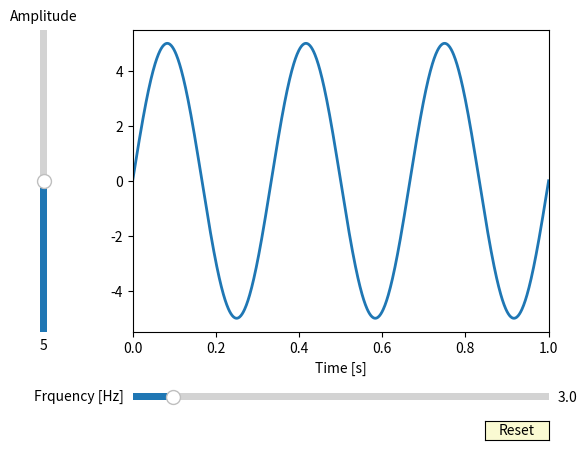

Write Python code to recreate this figure.
# example from matplot.lib.org/stable/gallery/widgets/slider_demo.html
import numpy as np
import matplotlib.pyplot as plt
from matplotlib.widgets import Slider, Button

def plot_wave(sec, amplitude, frequency):
    return amplitude * np.sin(2 * np.pi * frequency * sec)


sec = np.linspace(0, 1, 1000)

# Initial parameters
init_amplitude = 5
init_frequency = 3


# function returns tuple(fig, ax)
fig, ax = plt.subplots()
line, = plt.plot(sec, plot_wave(sec, init_amplitude, init_frequency), lw=2)
ax.set_xlabel('Time [s]')

axcolor = 'lightgoldenrodyellow'
ax.margins(x=0)

# Adjust the bottom to make room for sliders
plt.subplots_adjust(left=0.25, bottom=0.25)

# horizontal slider for frequency
axfreq = plt.axes([0.25, 0.1, 0.65, 0.03], facecolor=axcolor)
freq_slider = Slider(
    ax=axfreq,
    label='Frquency [Hz]',
    valmin=0.1,
    valmax=30,
    valinit=init_frequency,
)

# vertical slider for amplitude
axamp = plt.axes([0.1, 0.25, 0.0225, 0.63], facecolor=axcolor)
amp_slider = Slider(
    ax=axamp,
    label="Amplitude",
    valmin=0,
    valmax=10,
    valinit=init_amplitude,
    orientation="vertical"
)

# function to call when slider value changes
def update(val):
    line.set_ydata(plot_wave(sec, amp_slider.val, freq_slider.val))
    fig.canvas.draw_idle()

# register update function with each slider
freq_slider.on_changed(update)
amp_slider.on_changed(update)

# Create a widget button to reset sliders to initial values
resetax = plt.axes([0.8, 0.025, 0.1, 0.04])
button = Button(resetax, 'Reset', color=axcolor, hovercolor='0.975')

def reset(event):
    freq_slider.reset()
    amp_slider.reset()
button.on_clicked(reset)

plt.show()